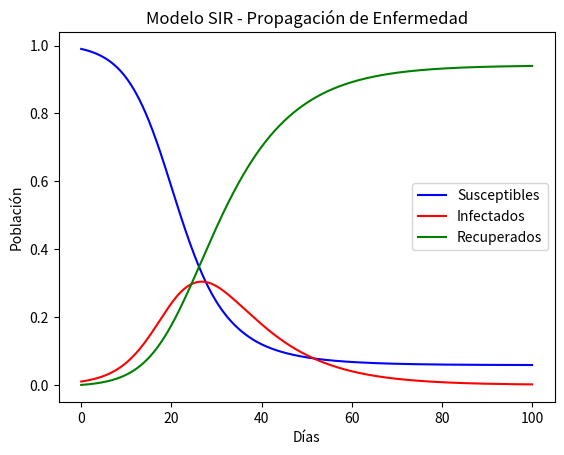

The matplotlib source for this figure:
import numpy as np
import matplotlib.pyplot as plt
from scipy.integrate import solve_ivp

# Parámetros del modelo SIR
beta = 0.3  # Tasa de contagio
gamma = 0.1  # Tasa de recuperación

# Sistema de ecuaciones diferenciales
def sir_model(t, y):
    S, I, R = y
    dSdt = -beta * S * I
    dIdt = beta * S * I - gamma * I
    dRdt = gamma * I
    return [dSdt, dIdt, dRdt]

# Condiciones iniciales
S0, I0, R0 = 0.99, 0.01, 0  # 99% Susceptibles, 1% Infectados, 0% Recuperados
y0 = [S0, I0, R0]
t_span = (0, 100)  # Simulación por 100 días
t_eval = np.linspace(*t_span, 1000)

# Resolviendo con Runge-Kutta
sol = solve_ivp(sir_model, t_span, y0, t_eval=t_eval)

# Graficamos los resultados
plt.plot(sol.t, sol.y[0], label="Susceptibles", color="blue")
plt.plot(sol.t, sol.y[1], label="Infectados", color="red")
plt.plot(sol.t, sol.y[2], label="Recuperados", color="green")
plt.xlabel("Días")
plt.ylabel("Población")
plt.title("Modelo SIR - Propagación de Enfermedad")
plt.legend()
plt.show()
